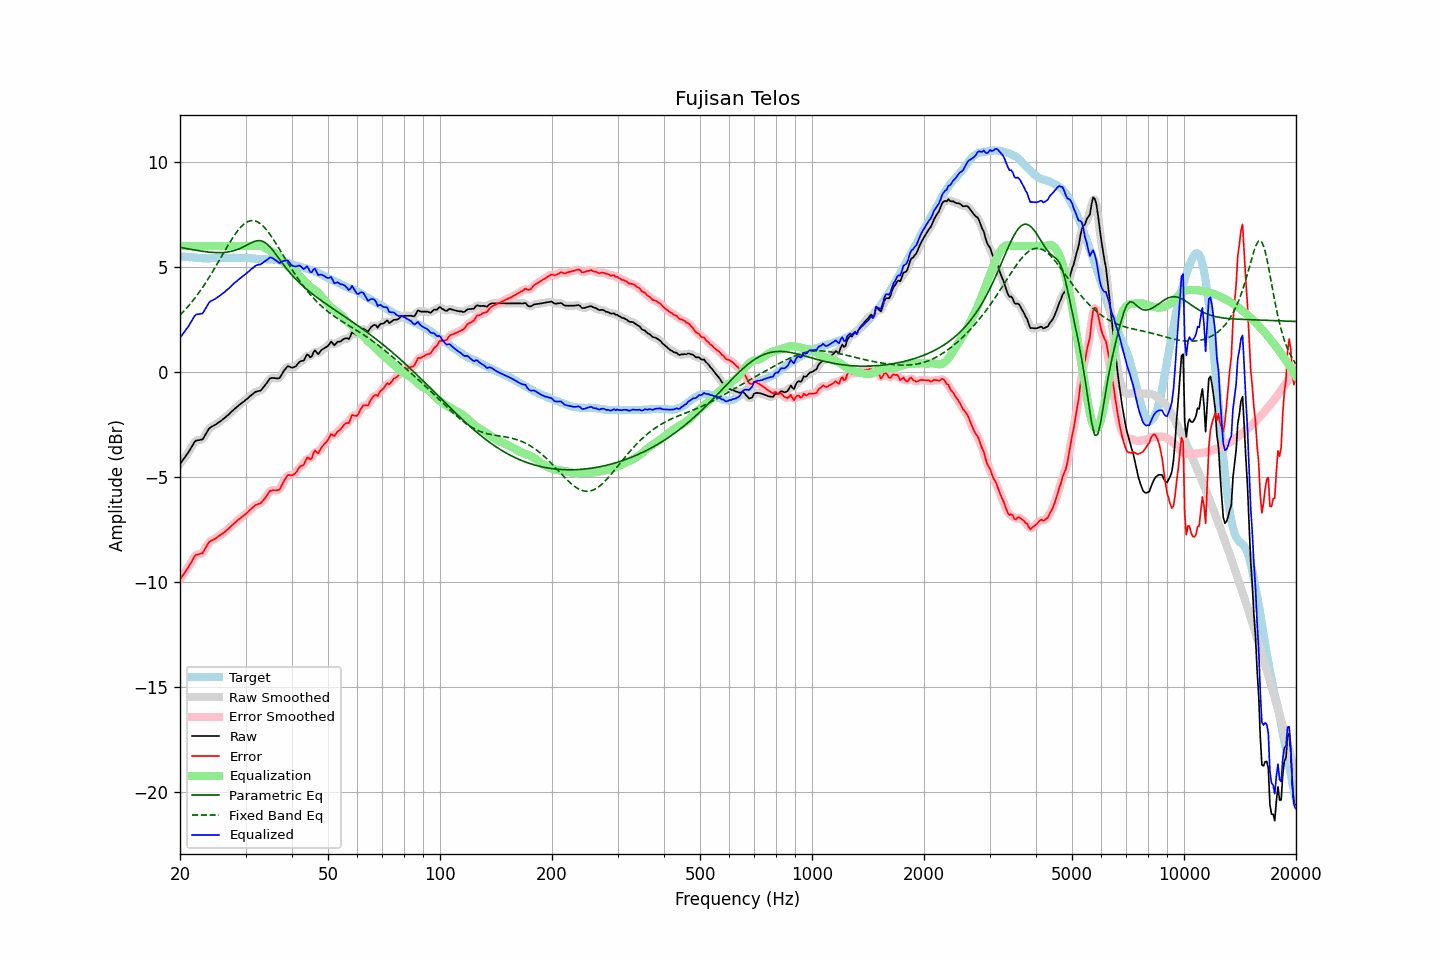

The file beside this chart, header and first rows:
frequency, raw, error, smoothed, error_smoothed, equalization, parametric_eq, fixed_band_eq, equalized_raw, equalized_smoothed, target
20.00, -4.38, -9.89, -4.37, -9.89, 6.00, 5.93, 2.70, 1.62, 1.63, 5.51
20.20, -4.28, -9.78, -4.27, -9.78, 6.00, 5.92, 2.78, 1.72, 1.73, 5.50
20.40, -4.17, -9.66, -4.17, -9.66, 6.00, 5.90, 2.86, 1.83, 1.83, 5.49
20.61, -4.07, -9.56, -4.07, -9.55, 6.00, 5.89, 2.95, 1.93, 1.93, 5.49
20.81, -3.96, -9.43, -3.96, -9.43, 6.00, 5.87, 3.03, 2.04, 2.04, 5.47
21.02, -3.86, -9.33, -3.85, -9.32, 6.00, 5.86, 3.12, 2.14, 2.15, 5.47
21.23, -3.73, -9.19, -3.73, -9.19, 6.00, 5.85, 3.21, 2.27, 2.27, 5.46
21.44, -3.60, -9.07, -3.60, -9.06, 6.00, 5.83, 3.30, 2.40, 2.40, 5.47
21.66, -3.48, -8.94, -3.47, -8.92, 6.00, 5.82, 3.39, 2.52, 2.53, 5.46
21.87, -3.34, -8.79, -3.36, -8.81, 6.00, 5.81, 3.49, 2.66, 2.64, 5.45
22.09, -3.27, -8.70, -3.28, -8.72, 6.00, 5.79, 3.59, 2.73, 2.72, 5.44
22.31, -3.26, -8.69, -3.25, -8.68, 6.00, 5.78, 3.69, 2.74, 2.75, 5.44
22.54, -3.25, -8.67, -3.25, -8.68, 6.00, 5.77, 3.80, 2.75, 2.75, 5.43
22.76, -3.23, -8.65, -3.24, -8.66, 6.00, 5.76, 3.91, 2.77, 2.76, 5.43
22.99, -3.22, -8.63, -3.19, -8.60, 6.00, 5.74, 4.02, 2.78, 2.81, 5.42
23.22, -3.10, -8.50, -3.10, -8.51, 6.00, 5.73, 4.13, 2.90, 2.90, 5.41
23.45, -2.97, -8.38, -2.97, -8.38, 6.00, 5.72, 4.25, 3.03, 3.03, 5.41
23.69, -2.84, -8.24, -2.83, -8.24, 6.00, 5.72, 4.37, 3.16, 3.17, 5.40
23.92, -2.71, -8.11, -2.72, -8.13, 6.00, 5.71, 4.49, 3.29, 3.28, 5.40
24.16, -2.64, -8.05, -2.64, -8.05, 6.00, 5.70, 4.61, 3.36, 3.36, 5.41
24.40, -2.60, -8.02, -2.59, -8.01, 6.00, 5.69, 4.74, 3.40, 3.41, 5.42
24.65, -2.56, -7.98, -2.55, -7.98, 6.00, 5.69, 4.87, 3.44, 3.45, 5.42
24.89, -2.52, -7.94, -2.51, -7.93, 6.00, 5.68, 4.99, 3.48, 3.49, 5.42
25.14, -2.47, -7.89, -2.46, -7.88, 6.00, 5.68, 5.13, 3.53, 3.54, 5.42
25.39, -2.41, -7.82, -2.41, -7.83, 6.00, 5.68, 5.26, 3.59, 3.59, 5.42
25.65, -2.36, -7.77, -2.35, -7.78, 6.00, 5.68, 5.39, 3.64, 3.65, 5.42
25.91, -2.30, -7.72, -2.30, -7.72, 6.00, 5.68, 5.52, 3.70, 3.70, 5.43
26.16, -2.24, -7.67, -2.24, -7.67, 6.00, 5.69, 5.65, 3.76, 3.76, 5.44
26.43, -2.18, -7.61, -2.17, -7.61, 6.00, 5.69, 5.79, 3.82, 3.83, 5.44
26.69, -2.11, -7.54, -2.11, -7.55, 6.00, 5.70, 5.92, 3.89, 3.89, 5.43
26.96, -2.05, -7.48, -2.04, -7.48, 6.00, 5.71, 6.04, 3.95, 3.96, 5.43
27.23, -1.98, -7.41, -1.97, -7.41, 6.00, 5.73, 6.17, 4.02, 4.03, 5.43
27.50, -1.90, -7.33, -1.90, -7.34, 6.00, 5.74, 6.29, 4.10, 4.10, 5.43
27.77, -1.83, -7.27, -1.83, -7.26, 6.00, 5.76, 6.41, 4.17, 4.17, 5.44
28.05, -1.76, -7.19, -1.76, -7.19, 6.00, 5.78, 6.53, 4.24, 4.24, 5.44
28.33, -1.70, -7.12, -1.69, -7.12, 6.00, 5.81, 6.63, 4.30, 4.31, 5.43
28.62, -1.63, -7.05, -1.63, -7.06, 6.00, 5.84, 6.73, 4.37, 4.37, 5.43
28.90, -1.57, -7.00, -1.57, -7.00, 6.00, 5.87, 6.83, 4.43, 4.43, 5.43
29.19, -1.51, -6.94, -1.51, -6.94, 6.00, 5.90, 6.91, 4.49, 4.49, 5.43
29.48, -1.45, -6.88, -1.45, -6.88, 6.00, 5.94, 6.99, 4.55, 4.55, 5.43
29.78, -1.39, -6.82, -1.39, -6.82, 6.00, 5.98, 7.05, 4.61, 4.61, 5.43
30.08, -1.33, -6.77, -1.33, -6.76, 6.00, 6.02, 7.11, 4.67, 4.67, 5.44
30.38, -1.27, -6.69, -1.26, -6.69, 6.00, 6.06, 7.15, 4.73, 4.74, 5.43
30.68, -1.20, -6.61, -1.20, -6.62, 6.00, 6.10, 7.18, 4.80, 4.80, 5.42
30.99, -1.13, -6.54, -1.13, -6.54, 6.00, 6.14, 7.20, 4.87, 4.87, 5.41
31.30, -1.07, -6.47, -1.06, -6.47, 6.00, 6.17, 7.21, 4.93, 4.94, 5.40
31.61, -1.01, -6.41, -1.00, -6.40, 6.00, 6.21, 7.20, 4.99, 5.00, 5.40
31.93, -0.95, -6.33, -0.96, -6.35, 6.01, 6.23, 7.18, 5.06, 5.05, 5.39
32.24, -0.93, -6.31, -0.93, -6.31, 6.02, 6.25, 7.15, 5.09, 5.09, 5.39
32.57, -0.91, -6.28, -0.91, -6.29, 6.02, 6.25, 7.11, 5.11, 5.11, 5.37
32.89, -0.90, -6.27, -0.88, -6.25, 6.01, 6.25, 7.06, 5.11, 5.13, 5.37
33.22, -0.82, -6.18, -0.82, -6.18, 5.99, 6.23, 6.99, 5.17, 5.17, 5.37
33.55, -0.73, -6.09, -0.73, -6.10, 5.95, 6.20, 6.92, 5.22, 5.22, 5.37
33.89, -0.63, -6.00, -0.63, -5.99, 5.90, 6.15, 6.84, 5.28, 5.28, 5.37
34.23, -0.53, -5.89, -0.52, -5.88, 5.85, 6.10, 6.75, 5.33, 5.34, 5.36
34.57, -0.42, -5.77, -0.41, -5.77, 5.81, 6.03, 6.65, 5.39, 5.40, 5.36
34.92, -0.31, -5.66, -0.33, -5.69, 5.76, 5.95, 6.54, 5.46, 5.43, 5.36
35.27, -0.29, -5.65, -0.29, -5.64, 5.73, 5.86, 6.43, 5.44, 5.44, 5.36
35.62, -0.29, -5.64, -0.28, -5.63, 5.69, 5.77, 6.32, 5.40, 5.41, 5.35
35.97, -0.30, -5.64, -0.30, -5.64, 5.65, 5.67, 6.20, 5.35, 5.35, 5.35
... 635 more rows
